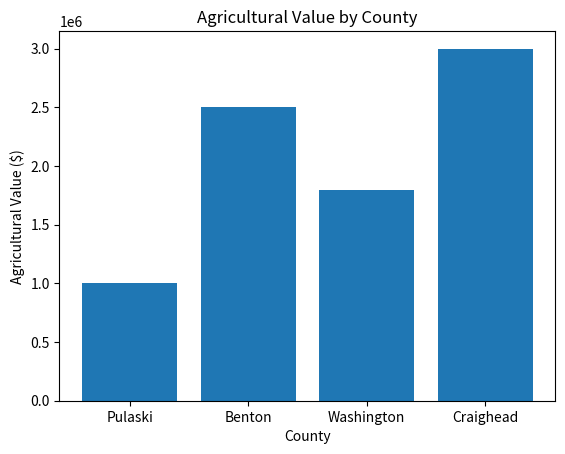

Python code for this plot:
# 1. VARIABLES

county = "Pulaski County"
agricultural_exports = 1000000
tariff_rate = 0.10

print("County:", county)
print("Agricultural exports:", agricultural_exports)
print("Tariff rate:", tariff_rate)

# 2. BASIC CALCULATION


potential_effect = agricultural_exports * tariff_rate

print("Potential modeled effect:", potential_effect)


# 3. LISTS

counties = ["Pulaski", "Benton", "Washington", "Craighead"]

print("\nCounties:")
print(counties)



# 4. DICTIONARIES

agricultural_values = {
    "Pulaski": 1000000,
    "Benton": 2500000,
    "Washington": 1800000,
    "Craighead": 3000000
}

print("\nAgricultural values:")
print(agricultural_values)


# 5. FOR LOOP

print("\nCounty values:")

for county, exports in agricultural_values.items():
    print(county, exports)


# 6. IF STATEMENT

print("\nAgricultural exposure:")

for county, exports in agricultural_values.items():

    if exports > 2000000:
        exposure = "High"
    else:
        exposure = "Lower"

    print(county, ":", exposure)

# for loop
nums = [3, 4, 16]
 
print('This is an example of for loops')

for num in nums:
   print(num ** 2)
 
# while loop
i = 3

print('This is an example of while loops')

while i < 258:
   print(i)
   i = i ** 2


# 7. FUNCTION

def calculate_effect(exports, tariff):
    effect = exports * tariff
    return effect


print("\nPotential effects:")

for county, exports in agricultural_values.items():

    effect = calculate_effect(exports, tariff_rate)

    print(county, ":", effect)


# 8. PANDAS

import pandas as pd

data = {
    "County": ["Pulaski", "Benton", "Washington", "Craighead"],
    "Agricultural_Value": [1000000, 2500000, 1800000, 3000000]
}

df = pd.DataFrame(data)

print("\nDataFrame:")
print(df)


# 9. BASIC DATA ANALYSIS

average_value = df["Agricultural_Value"].mean()
maximum_value = df["Agricultural_Value"].max()
minimum_value = df["Agricultural_Value"].min()

print("\nBasic statistics:")
print("Average:", average_value)
print("Maximum:", maximum_value)
print("Minimum:", minimum_value)


# 10. APPLY A CALCULATION TO THE DATA

df["Potential_Effect"] = df["Agricultural_Value"] * tariff_rate

print("\nData with modeled effect:")
print(df)

import matplotlib.pyplot as plt

# Python Practice - Data Visualization

counties = ["Pulaski", "Benton", "Washington", "Craighead"]
agricultural_values = [1000000, 2500000, 1800000, 3000000]

plt.bar(counties, agricultural_values)

plt.xlabel("County")
plt.ylabel("Agricultural Value ($)")
plt.title("Agricultural Value by County")

plt.show()

# 9/25/26 Practice from CodeAcademy
int_value = 4
print(int_value)
print(type(int_value))

print()

float_value = float(int_value)
print(float_value)
print(type(float_value))

# If, elif, else statements
score = 70
 
if score >= 80:
   print('You pass the course with flying colors!')
 
elif score > 65:
   print('You pass the course! Talk to your instructor.')
  
else:
   print('You do not pass the course!')

# Pass, break, continue
names = ['Daniel', 'Evan', 'Charlie', 'Riha', 'Jayden', 'Mr.K']
 
for name in names:
  if 'm' in name.lower():
      continue
  elif 'r' in name.lower():
      pass
  elif 'j' in name.lower():
      break
  else:
       print(name)
# Error Handling
try:
   avg = sum(nums) / len(nums)
   print('The average of the list is: ', avg)
 
except:
   print('Cannot compute average - make sure you enter a list of integers!')
 
finally:
   print('Feel free to rerun the code with another list of integers!')

#Recursion

def factorial(num):
   call_stack = []
   if num == 1:
       print('base case reached! Num is 1.')
       return 1
   else:
       call_stack.append({'input': num})
       print('call stack: ', call_stack)
       return num * factorial(num-1)

#Lambda Functions

students = [('Alice', 'A', 15), ('Bob', 'B', 12), ('Charlie', 'A', 20)] 
sorted_students = sorted(students, key=lambda x: x[2]) 

print(sorted_students) 
# Prints: [('Bob', 'B', 12), ('Alice', 'A', 15), ('Charlie', 'A', 20)] 
 
factorial(5)

#Constructors, Class, Objects

class ClassSchedule:
   def __init__(self, course):
       self.course = course
 
   def __del__(self):
       print('You successfully deleted your schedule')

# create a ClassSchedule object
sched = ClassSchedule('Chemistry')
# delete the ClassSchedule object
del sched

#Parent, Child Classes


class Person:
  def __init__(self, name, age):
      self.name = name
      self.age = age
  def print_info(self):
      print(self.name)
      print(self.age)

class Teacher(Person):
  def __init__(self, name, age, subject):
      self.subject = subject

      Person.__init__(self, name, age)


myTeacher = Teacher("Dr. Hirani", 49, "Computer Science")
myTeacher.print_info()
print(myTeacher.subject)
